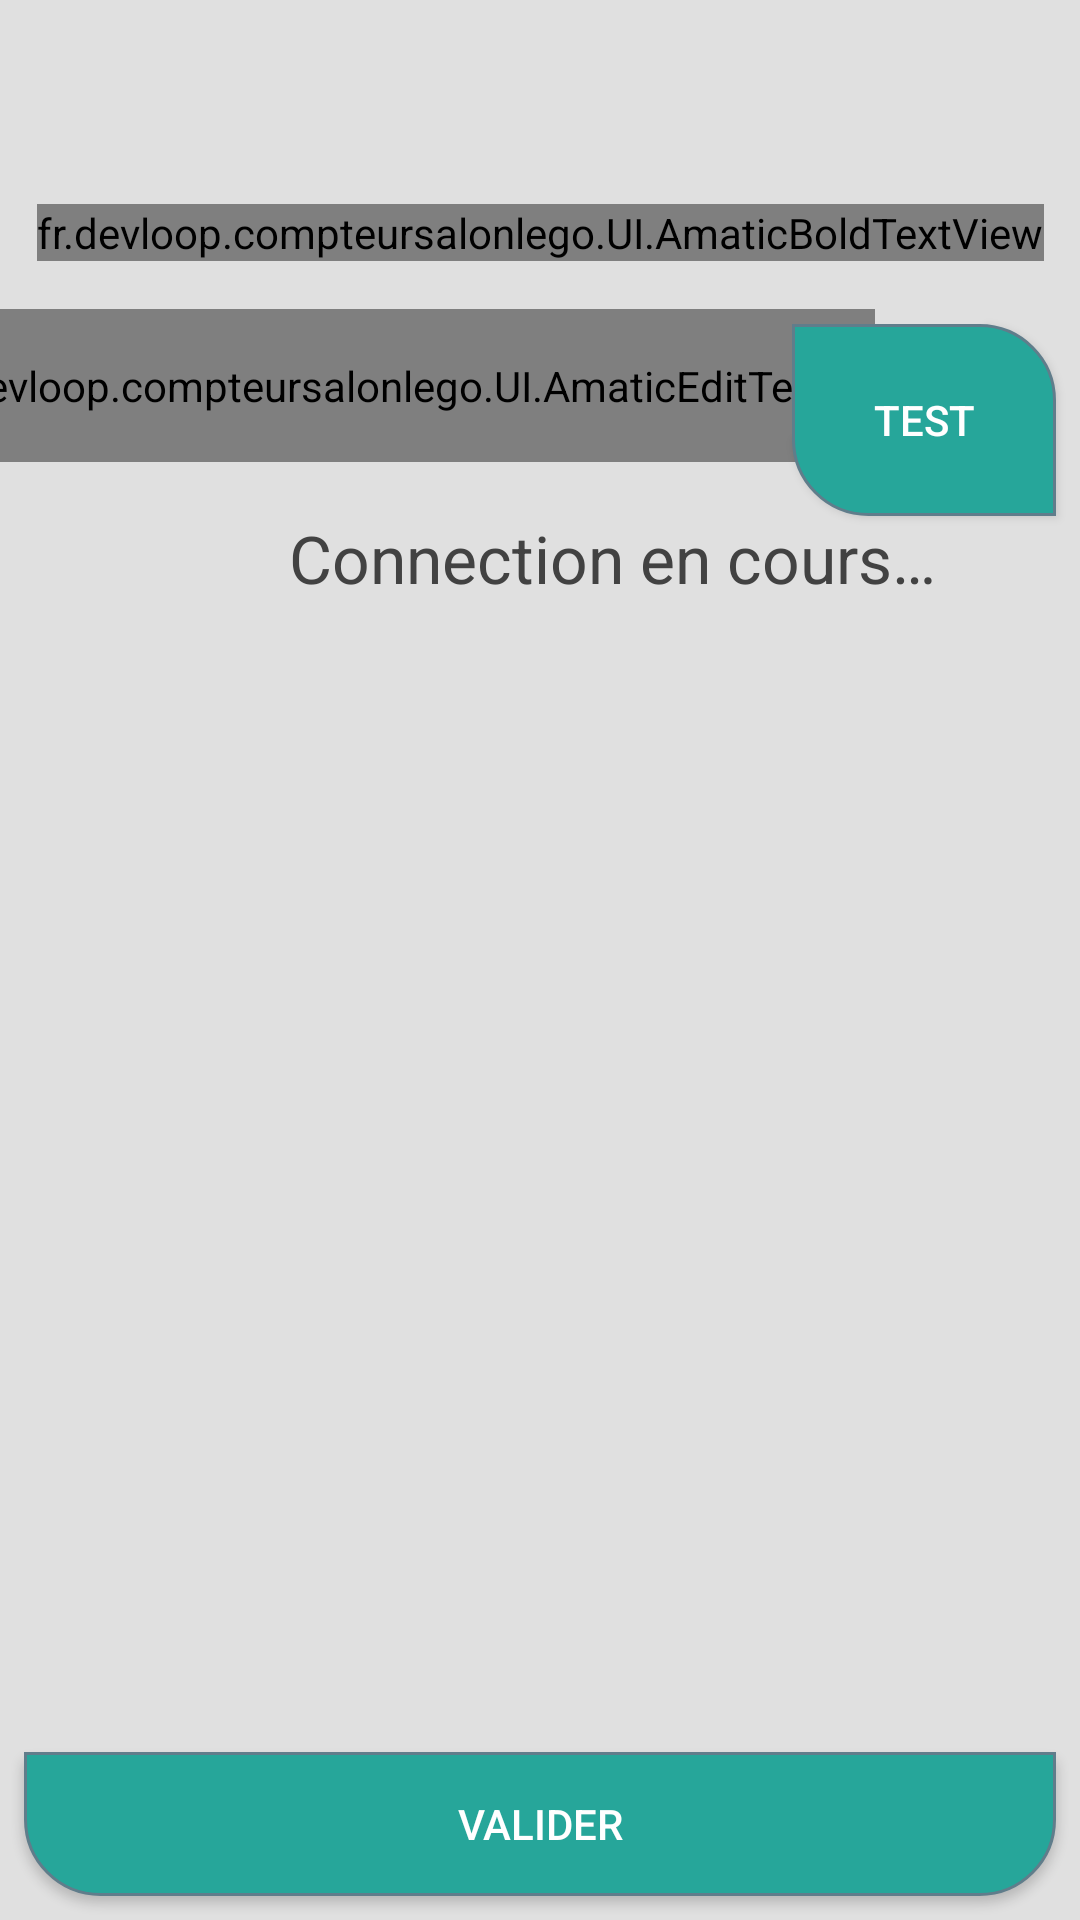

Reconstruct the res/layout file that produces this screen, plus the resources it refers to.
<!-- AndroidManifest.xml: application theme AppTheme -->
<!-- res/layout/layout_settings.xml -->
<?xml version="1.0" encoding="utf-8"?>
<android.support.constraint.ConstraintLayout xmlns:android="http://schemas.android.com/apk/res/android"
    xmlns:app="http://schemas.android.com/apk/res-auto"
    xmlns:tools="http://schemas.android.com/tools"
    android:layout_width="match_parent"
    android:layout_height="match_parent"
    android:id="@+id/layout_settings"
    tools:context="fr.devloop.compteursalonlego.SettingsActivity"
    android:background="@color/colorSecondary">

    <include
        layout="@layout/layout_top_bar"
        android:layout_width="0dp"
        android:layout_height="60dp"
        android:id="@+id/appbar"
        tools:layout_constraintTop_creator="1"
        tools:layout_constraintRight_creator="1"
        app:layout_constraintRight_toRightOf="parent"
        tools:layout_constraintLeft_creator="1"
        app:layout_constraintLeft_toLeftOf="parent"
        app:layout_constraintTop_toTopOf="parent" />

    <fr.devloop.compteursalonlego.UI.AmaticBoldTextView
        android:id="@+id/label_server_ip"
        android:layout_width="wrap_content"
        android:layout_height="wrap_content"
        android:text="@string/pref_category_server"
        android:textSize="48sp"
        android:textColor="@color/colorSecondaryAccent"
        android:textAppearance="@style/TextAppearance.AppCompat.Headline"
        android:layout_marginTop="8dp"
        app:layout_constraintTop_toBottomOf="@+id/appbar"
        android:layout_marginLeft="8dp"
        app:layout_constraintLeft_toLeftOf="parent"
        android:layout_marginStart="8dp"
        android:layout_marginRight="8dp"
        app:layout_constraintRight_toRightOf="parent"
        android:layout_marginEnd="8dp" />

    <fr.devloop.compteursalonlego.UI.AmaticEditText
        android:id="@+id/input_server_ip"
        android:layout_width="wrap_content"
        android:layout_height="wrap_content"

        android:inputType="numberDecimal"
        android:padding="16dp"
        android:digits="0123456789."
        android:text="192.168.1.129"
        android:textSize="42sp"
        android:minWidth="100dp"
        app:layout_constraintRight_toLeftOf="@+id/button_test_connection"
        android:layout_marginRight="22dp"
        android:layout_marginTop="16dp"
        app:layout_constraintTop_toBottomOf="@+id/label_server_ip"
        android:layout_marginLeft="8dp"
        app:layout_constraintLeft_toLeftOf="parent" />

    <Button
        android:id="@+id/button_validate_settings"
        android:layout_width="0dp"
        android:layout_height="wrap_content"
        android:layout_marginBottom="8dp"
        android:layout_marginLeft="8dp"
        android:layout_marginRight="8dp"
        android:text="@string/button_validate"
        android:background="@drawable/_button_in_big"
        android:textColor="@color/white"
        app:layout_constraintBottom_toBottomOf="parent"
        app:layout_constraintLeft_toLeftOf="parent"
        app:layout_constraintRight_toRightOf="parent"
        android:layout_marginStart="8dp"
        android:layout_marginEnd="8dp" />

    <include
        layout="@layout/layout_connection_status"
        android:layout_width="wrap_content"
        android:layout_height="wrap_content"
        android:layout_marginLeft="8dp"
        app:layout_constraintLeft_toLeftOf="parent"
        android:id="@+id/include3"
        android:layout_marginTop="8dp"
        app:layout_constraintTop_toBottomOf="@+id/input_server_ip"
        android:layout_marginStart="8dp"
        android:layout_marginRight="8dp"
        app:layout_constraintRight_toRightOf="parent" />

    <Button
        android:id="@+id/button_test_connection"
        android:layout_width="wrap_content"
        android:layout_height="wrap_content"
        android:text="Test"
        android:background="@drawable/_button_in_normal"
        android:textColor="@color/white"
        android:layout_marginTop="21dp"
        app:layout_constraintTop_toBottomOf="@+id/label_server_ip"
        android:layout_marginStart="8dp"
        android:layout_marginEnd="8dp"
        android:layout_marginRight="8dp"
        app:layout_constraintRight_toRightOf="parent" />

</android.support.constraint.ConstraintLayout>
<!-- res/layout/layout_top_bar.xml (included above) -->
<?xml version="1.0" encoding="utf-8"?>
<android.support.constraint.ConstraintLayout xmlns:android="http://schemas.android.com/apk/res/android"
    xmlns:app="http://schemas.android.com/apk/res-auto"
    xmlns:tools="http://schemas.android.com/tools"
    android:orientation="vertical"
    android:layout_width="match_parent"
    android:layout_height="match_parent">

    <android.support.v7.widget.Toolbar
        android:id="@+id/app_toolbar"
        android:layout_width="0dp"
        android:layout_height="wrap_content"
        app:layout_constraintLeft_toLeftOf="parent"
        app:layout_constraintRight_toRightOf="parent"
        app:layout_constraintTop_toTopOf="parent"
        tools:layout_constraintLeft_creator="1"
        tools:layout_constraintRight_creator="1"
        tools:layout_constraintTop_creator="1" />
</android.support.constraint.ConstraintLayout>
<!-- res/layout/layout_connection_status.xml (included above) -->
<?xml version="1.0" encoding="utf-8"?>
<LinearLayout xmlns:android="http://schemas.android.com/apk/res/android"
    android:layout_width="match_parent"
    android:layout_height="match_parent"
    android:orientation="vertical">

    <LinearLayout
        android:id="@+id/layout_connection_connecting"
        android:layout_width="match_parent"
        android:layout_height="wrap_content"
        android:visibility="visible">
        <ProgressBar
            android:id="@+id/indeterminateBar"
            android:layout_width="wrap_content"
            android:layout_height="wrap_content" />

        <TextView
            android:layout_width="match_parent"
            android:layout_height="match_parent"
            android:text="@string/connection_connecting"
            android:textColor="@color/grayText"
            android:gravity="center|center"
            android:textAppearance="@style/TextAppearance.AppCompat.Large" />
    </LinearLayout>

    <LinearLayout
        android:id="@+id/layout_connection_success"
        android:layout_width="match_parent"
        android:layout_height="wrap_content"
        android:visibility="gone">

        <View
            android:layout_width="32dp"
            android:layout_height="32dp"
            android:padding="32dp"
            android:layout_margin="8dp"
            android:background="@color/colorAccent">
        </View>

        <TextView
            android:layout_width="match_parent"
            android:layout_height="match_parent"
            android:text="@string/connection_success"
            android:textColor="@color/colorAccent"
            android:gravity="center|center"
            android:textAppearance="@style/TextAppearance.AppCompat.Large" />
    </LinearLayout>

    <LinearLayout
        android:id="@+id/layout_connection_error"
        android:layout_width="match_parent"
        android:layout_height="wrap_content"
        android:visibility="gone">

        <View
            android:layout_width="32dp"
            android:layout_height="32dp"
            android:padding="32dp"
            android:layout_margin="8dp"
            android:background="@color/colorPrimaryDark">
        </View>
        <TextView
            android:layout_width="match_parent"
            android:layout_height="match_parent"
            android:text="@string/connection_error"
            android:textColor="@color/colorPrimaryDark"
            android:gravity="center|center"
            android:textAppearance="@style/TextAppearance.AppCompat.Large" />
    </LinearLayout>


</LinearLayout>
<!-- resources referenced by this layout -->
<resources>
  <color name="colorAccent">#26a69a</color>
  <color name="colorPrimaryDark">#b71c1c</color>
  <color name="colorSecondary">#e0e0e0</color>
  <color name="colorSecondaryAccent">#607d8b</color>
  <color name="grayText">#424242</color>
  <color name="white">#FFFFFF</color>
  <!-- drawable _button_in_big (drawable) -->
  <?xml version="1.0" encoding="utf-8"?>
  <selector xmlns:android="http://schemas.android.com/apk/res/android">
      <item
          android:state_enabled="false"
          android:drawable="@drawable/button_in_big_disabled" />
      <item
          android:state_pressed="true"
          android:state_enabled="true"
          android:drawable="@drawable/button_in_big_pressed" />
      <item
          android:state_enabled="true"
          android:drawable="@drawable/button_in_big" />
  </selector>
  <!-- drawable _button_in_normal (drawable) -->
  <?xml version="1.0" encoding="utf-8"?>
  <selector xmlns:android="http://schemas.android.com/apk/res/android">
      <item
          android:state_enabled="false"
          android:drawable="@drawable/button_in_main_disabled" />
      <item
          android:state_pressed="true"
          android:state_enabled="true"
          android:drawable="@drawable/button_in_main_pressed" />
      <item
          android:state_enabled="true"
          android:drawable="@drawable/button_in_main" />
  </selector>
  <string name="button_validate">Valider</string>
  <string name="connection_connecting">Connection en cours…</string>
  <string name="connection_error">Impossible de joindre le serveur</string>
  <string name="connection_success">Connection au serveur réussie</string>
  <string name="pref_category_server">Serveur</string>
  <style name="AppTheme" parent="Theme.AppCompat.Light">
          
          <item name="colorPrimary">@color/colorPrimary</item>
          <item name="colorPrimaryDark">@color/colorPrimaryDark</item>
          <item name="colorAccent">@color/colorAccent</item>
  
          <item name="windowActionBar">false</item>
          <item name="windowNoTitle">true</item>
      </style>
  <!-- drawable button_in_big (drawable) -->
  <?xml version="1.0" encoding="utf-8"?>
  <shape xmlns:android="http://schemas.android.com/apk/res/android" android:shape="rectangle" >
      <corners
          android:topLeftRadius="0dp"
          android:topRightRadius="0dp"
          android:bottomLeftRadius="25dp"
          android:bottomRightRadius="25dp"
          />
      <solid
          android:color="@color/colorAccent"
          />
      <padding
          android:left="0dp"
          android:top="0dp"
          android:right="0dp"
          android:bottom="0dp"
          />
      <size
          android:width="10dp"
          android:height="10dp"
          />
      <stroke
          android:width="1dp"
          android:color="@color/colorSecondaryAccent"
          />
  </shape>
  <!-- drawable button_in_main (drawable) -->
  <?xml version="1.0" encoding="utf-8"?>
  <shape xmlns:android="http://schemas.android.com/apk/res/android" android:shape="rectangle" >
      <corners
          android:topLeftRadius="0dp"
          android:topRightRadius="25dp"
          android:bottomLeftRadius="25dp"
          android:bottomRightRadius="0dp"
          />
      <solid
          android:color="@color/colorAccent"
          />
      <padding
          android:left="0dp"
          android:top="0dp"
          android:right="0dp"
          android:bottom="0dp"
          />
      <size
          android:width="64dp"
          android:height="64dp"
          />
      <stroke
          android:width="1dp"
          android:color="@color/colorSecondaryAccent"
          />
  </shape>
  <color name="colorPrimary">#e53935</color>
  <color name="colorAccentDarkDisabled">#8000796b</color>
  <color name="colorAccentDark">#00796b</color>
</resources>
